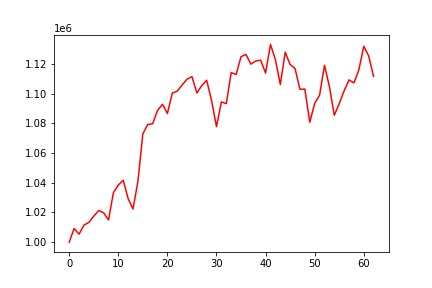

The file beside this chart, header and first rows:
, 0
0, 1000000
1, 1009209
2, 1005358
3, 1011443
4, 1013275
5, 1017507
6, 1021275
7, 1019829
8, 1014960
9, 1033328
10, 1038520
11, 1041650
12, 1029319
13, 1022318
14, 1041069
15, 1072993
16, 1079326
17, 1079768
18, 1088848
19, 1092921
20, 1086705
21, 1100494
22, 1101757
23, 1105918
24, 1109869
25, 1111571
26, 1100606
27, 1105458
28, 1109138
29, 1095365
30, 1077840
31, 1094527
32, 1093365
33, 1114310
34, 1113031
35, 1124976
36, 1126570
37, 1119996
38, 1122114
39, 1122681
40, 1113940
41, 1133272
42, 1122990
43, 1106237
44, 1128026
45, 1119696
46, 1117049
47, 1103019
48, 1103209
49, 1080795
50, 1093533
51, 1099046
52, 1119197
53, 1104899
54, 1085574
55, 1093366
56, 1101994
57, 1109362
58, 1107327
59, 1116153
... 3 more rows
